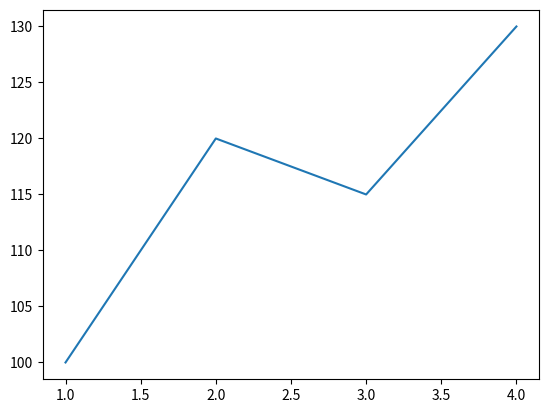

The matplotlib source for this figure:
# Importez `matplotlib.pyplot` en tant que `plt`.
# Tracez les données de ventes mensuelles : `mois = [1, 2, 3, 4]`, `ventes = [100, 120, 115, 130]`.
# Affichez le graphique en utilisant `plt.show()`.
# 💡 Utilisez `plt.plot(valeurs_x, valeurs_y)`.

import matplotlib.pyplot as plt

mois = [1, 2, 3, 4]
ventes = [100, 120, 115, 130]

plt.plot(mois, ventes)
plt.show()

